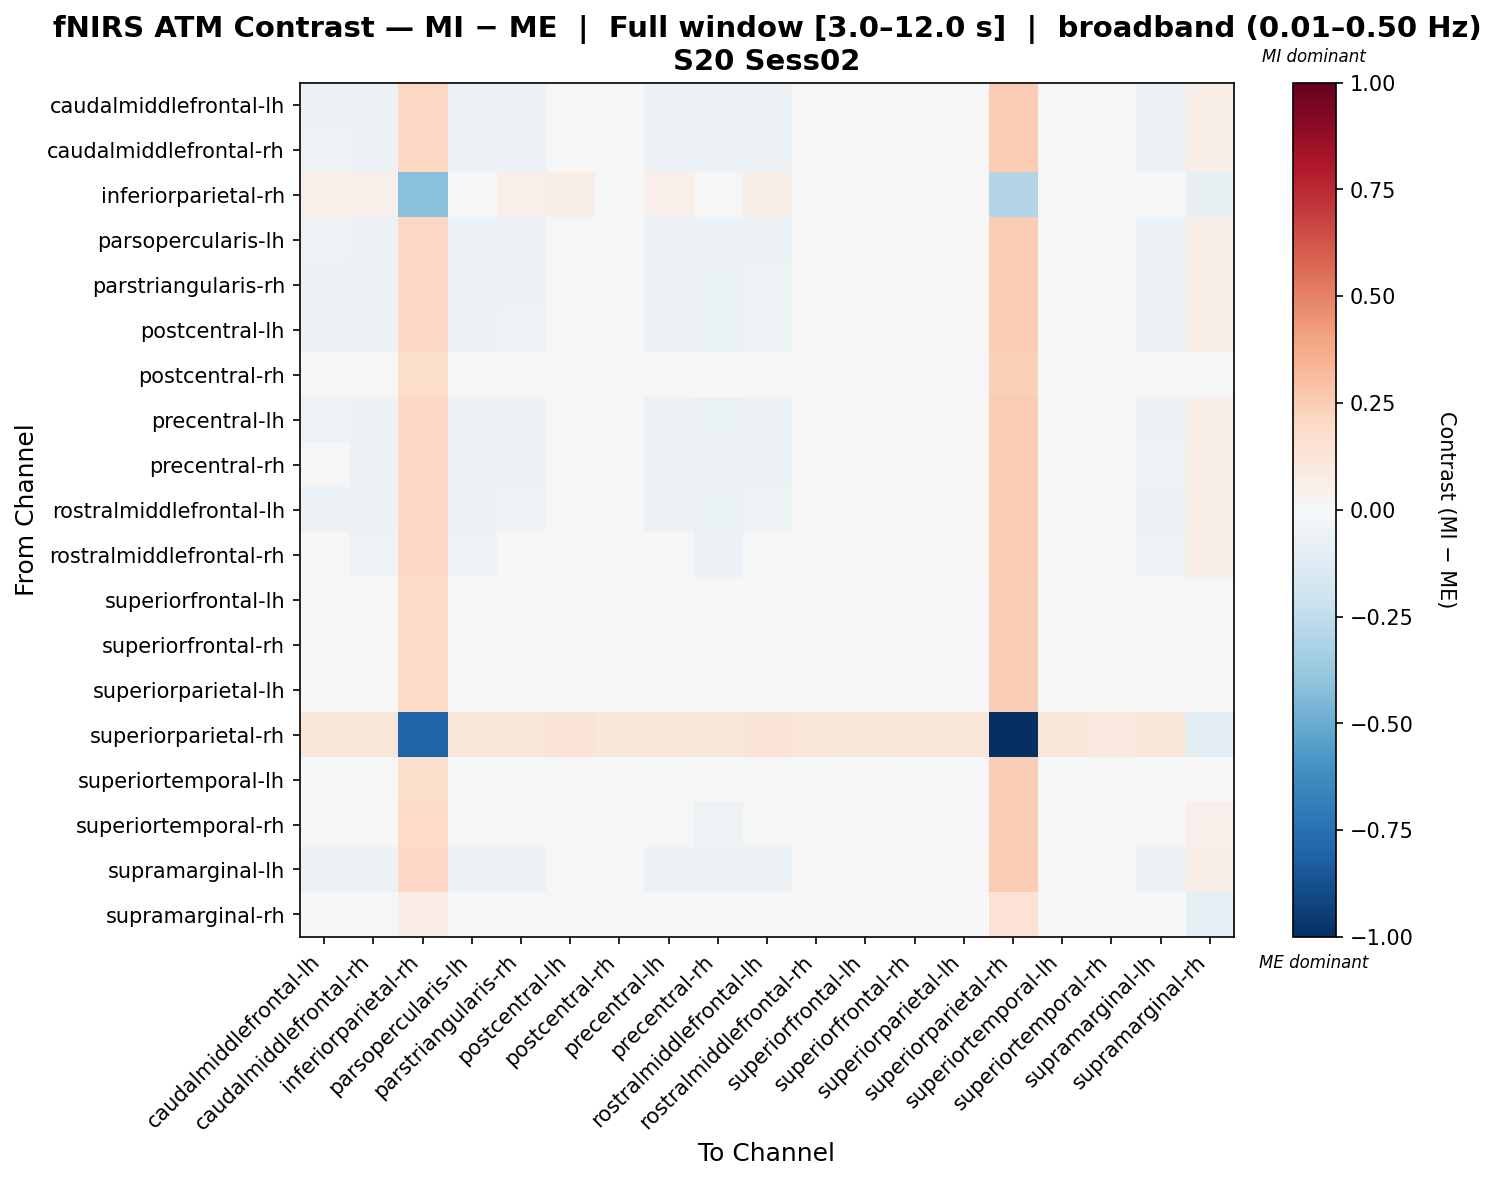

Values plotted in this chart, from the file beside it:
, caudalmiddlefrontal-lh, caudalmiddlefrontal-rh, inferiorparietal-rh, parsopercularis-lh, parstriangularis-rh, postcentral-lh, postcentral-rh, precentral-lh, precentral-rh, rostralmiddlefrontal-lh, rostralmiddlefrontal-rh, superiorfrontal-lh, superiorfrontal-rh, superiorparietal-lh, superiorparietal-rh, superiortemporal-lh, superiortemporal-rh, supramarginal-lh, supramarginal-rh
caudalmiddlefrontal-lh, -0.05612, -0.05612, 0.2068, -0.05612, -0.05612, -0.04764, 0.02867, -0.05612, -0.05612, -0.05612, -0.03916, -0.005245, 0.01171, -0.01373, 0.2555, 0.02019, -0.03069, -0.05612, 0.06259
caudalmiddlefrontal-rh, -0.05228, -0.05594, 0.2069, -0.05594, -0.05594, -0.04746, 0.02886, -0.05594, -0.0614, -0.05594, -0.03898, -0.005063, 0.0119, -0.01354, 0.2557, 0.02038, -0.0305, -0.0576, 0.06278
inferiorparietal-rh, 0.05288, 0.05034, -0.4155, 0.04921, 0.05357, 0.05479, 0.04422, 0.05261, 0.04467, 0.05488, 0.04885, 0.04422, 0.04998, 0.04676, -0.2897, 0.04772, 0.03564, 0.04826, -0.0734
parsopercularis-lh, -0.0512, -0.05614, 0.2067, -0.05614, -0.05614, -0.04766, 0.02866, -0.05614, -0.06032, -0.05614, -0.03918, -0.005264, 0.0117, -0.01374, 0.2555, 0.02018, -0.0307, -0.05656, 0.06258
parstriangularis-rh, -0.05501, -0.05747, 0.2078, -0.05869, -0.05504, -0.04411, 0.02976, -0.05503, -0.06358, -0.05258, -0.03808, -0.004158, 0.0128, -0.01875, 0.2566, 0.02128, -0.0296, -0.0599, 0.06368
postcentral-lh, -0.05548, -0.05807, 0.2085, -0.05931, -0.05438, -0.0459, 0.03042, -0.05559, -0.06427, -0.05311, -0.03742, -0.003502, 0.01346, -0.01946, 0.2573, 0.02194, -0.02894, -0.06048, 0.06434
postcentral-rh, -0.02353, -0.02543, 0.1726, -0.02666, -0.02135, -0.0203, -0.02259, -0.02296, -0.0316, -0.02049, -0.03188, -0.03188, -0.03188, -0.02875, 0.2394, -0.02714, -0.03188, -0.02827, 0.0146
precentral-lh, -0.05415, -0.05667, 0.2075, -0.05799, -0.05535, -0.04687, 0.02945, -0.05535, -0.06326, -0.05535, -0.03839, -0.004472, 0.01249, -0.01295, 0.2563, 0.02097, -0.02991, -0.05938, 0.06337
precentral-rh, -0.04632, -0.05695, 0.2059, -0.05695, -0.05695, -0.04847, 0.02785, -0.05695, -0.05695, -0.05695, -0.03999, -0.006072, 0.01089, -0.01455, 0.2547, 0.01937, -0.03151, -0.05188, 0.06177
rostralmiddlefrontal-lh, -0.05577, -0.05849, 0.2082, -0.05976, -0.05466, -0.04618, 0.03014, -0.05594, -0.06487, -0.05466, -0.0377, -0.003782, 0.01318, -0.01226, 0.257, 0.02166, -0.02922, -0.06093, 0.06406
rostralmiddlefrontal-rh, -0.04877, -0.05091, 0.2032, -0.05213, -0.04707, -0.04596, 0.0239, -0.04848, -0.05699, -0.04605, -0.04442, -0.01026, 0.006819, -0.02021, 0.2533, 0.01536, -0.03588, -0.05354, 0.05805
superiorfrontal-lh, -0.03305, -0.03495, 0.1889, -0.03619, -0.03087, -0.02983, 0.002878, -0.03249, -0.04112, -0.03002, -0.04141, -0.03255, -0.01484, -0.03828, 0.246, -0.001234, -0.04141, -0.0378, 0.03831
superiorfrontal-rh, -0.02991, -0.0321, 0.1845, -0.0333, -0.02834, -0.02721, -0.005822, -0.02969, -0.03812, -0.02728, -0.03301, -0.03301, -0.02395, -0.03557, 0.2461, -0.01609, -0.03301, -0.03465, 0.03043
superiorparietal-lh, -0.03566, -0.03764, 0.1943, -0.03896, -0.04247, -0.04247, 0.01014, -0.035, -0.04424, -0.03236, -0.04247, -0.02494, -0.007396, -0.0337, 0.2495, 0.001374, -0.04247, -0.04072, 0.04522
superiorparietal-rh, 0.1247, 0.1216, -0.8015, 0.1205, 0.1243, 0.1256, 0.1147, 0.1238, 0.1162, 0.1259, 0.1194, 0.1147, 0.1204, 0.1178, -1.0, 0.1183, 0.09606, 0.12, -0.1025
superiortemporal-lh, -0.02659, -0.02868, 0.1791, -0.0299, -0.02475, -0.02364, -0.01351, -0.02622, -0.03481, -0.02377, -0.03186, -0.03186, -0.03186, -0.03211, 0.2432, -0.02269, -0.03186, -0.03138, 0.02318
superiortemporal-rh, -0.04351, -0.04558, 0.1969, -0.04678, -0.04173, -0.04064, 0.01668, -0.04317, -0.05161, -0.04075, -0.04633, -0.01718, 0.005671, -0.02357, 0.2453, 0.01172, -0.04016, -0.04822, 0.05296
supramarginal-lh, -0.05612, -0.05612, 0.2068, -0.05612, -0.05612, -0.04764, 0.02867, -0.05612, -0.05612, -0.05612, -0.03916, -0.005245, 0.01171, -0.01373, 0.2555, 0.02019, -0.03069, -0.05612, 0.06259
supramarginal-rh, -0.004935, -0.006979, 0.0739, -0.008179, -0.003142, -0.00206, -0.01239, -0.004579, -0.01298, -0.002179, -0.007705, -0.01239, -0.006505, -0.01034, 0.1438, -0.008905, -0.01823, -0.009617, -0.08659
